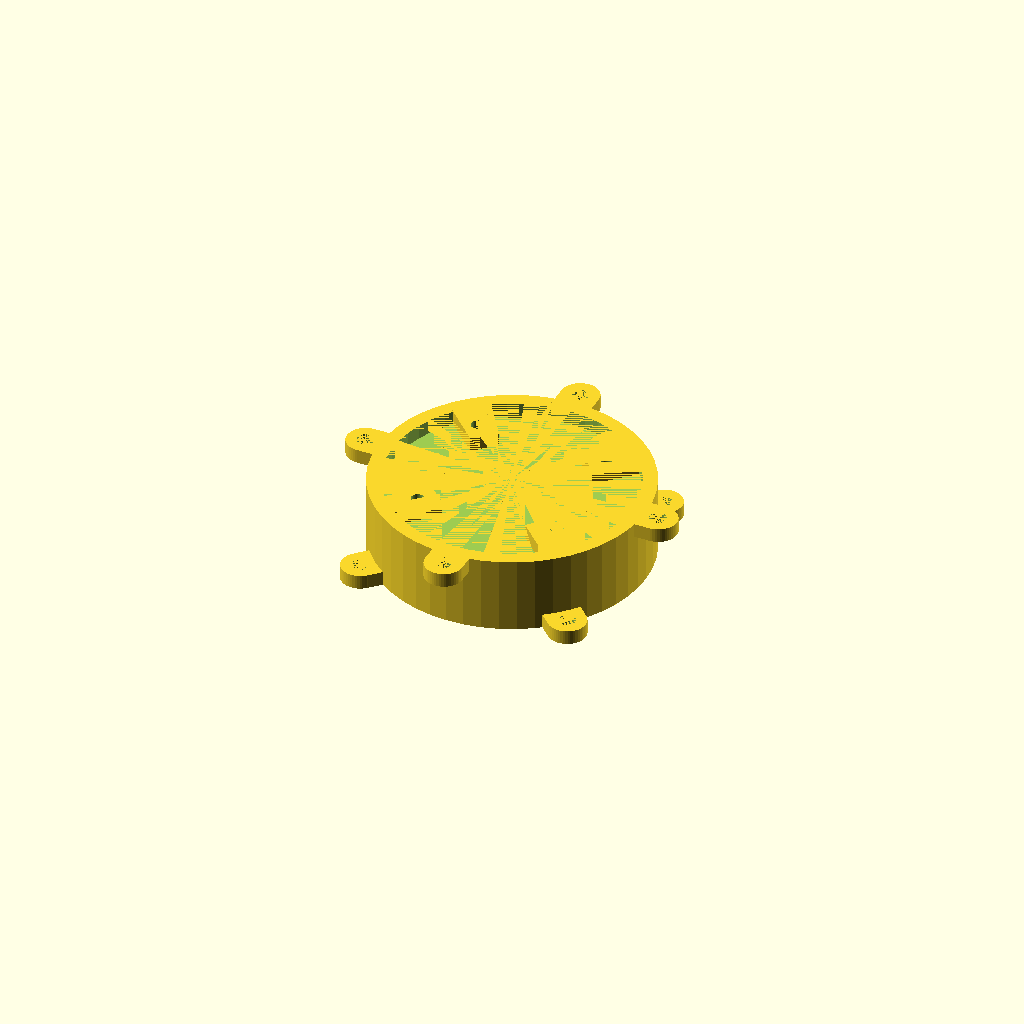
Cell 1: rendered with the file's own defaults.
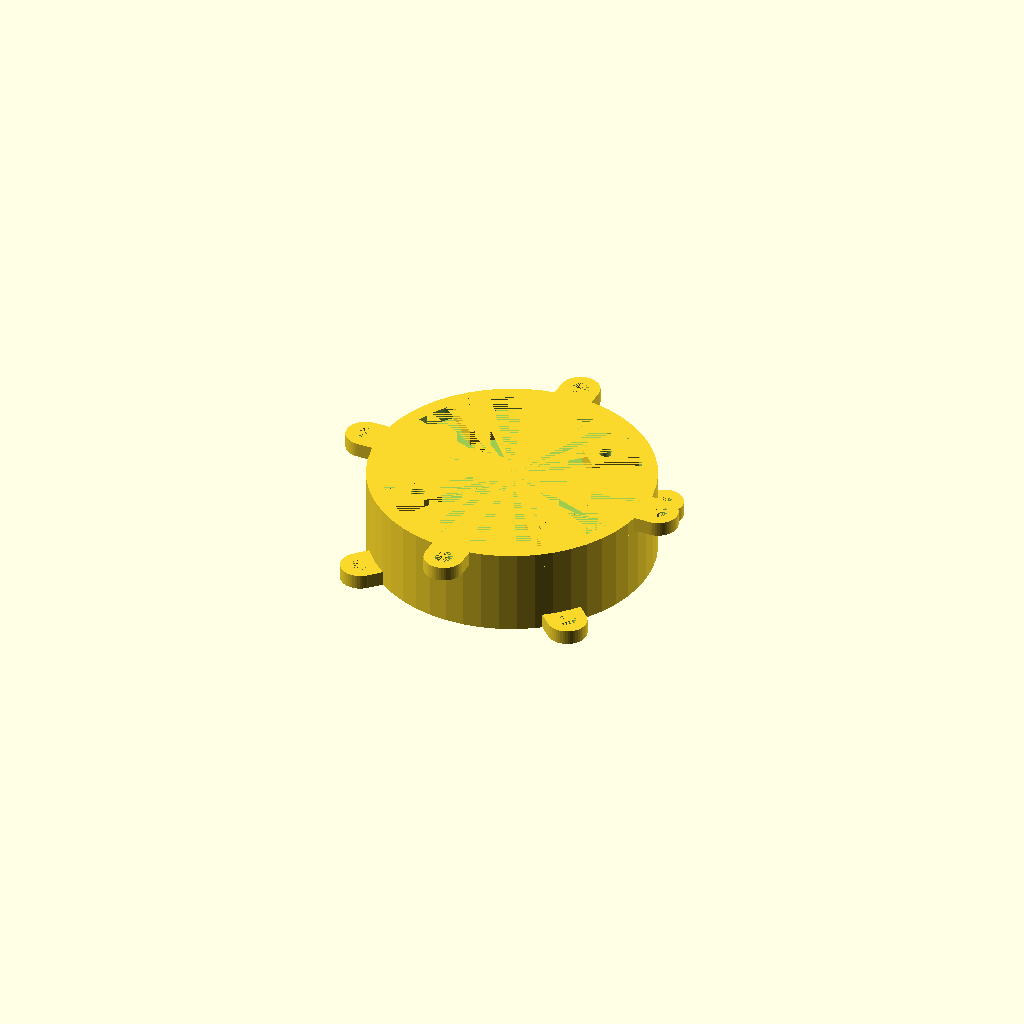
Cell 2: the same model with pcb_disk_thickness = 3.
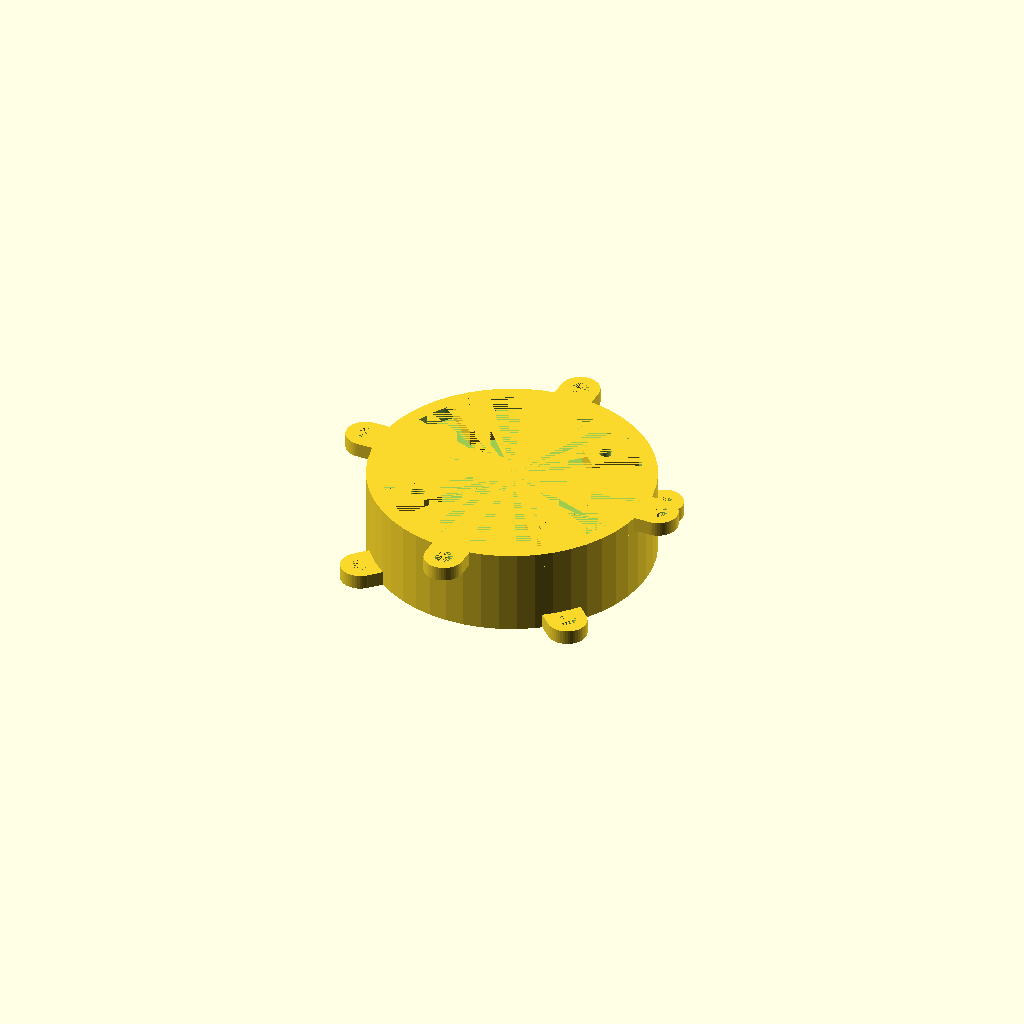
Cell 3: cover_disk_thickness = 3 (everything else at default).
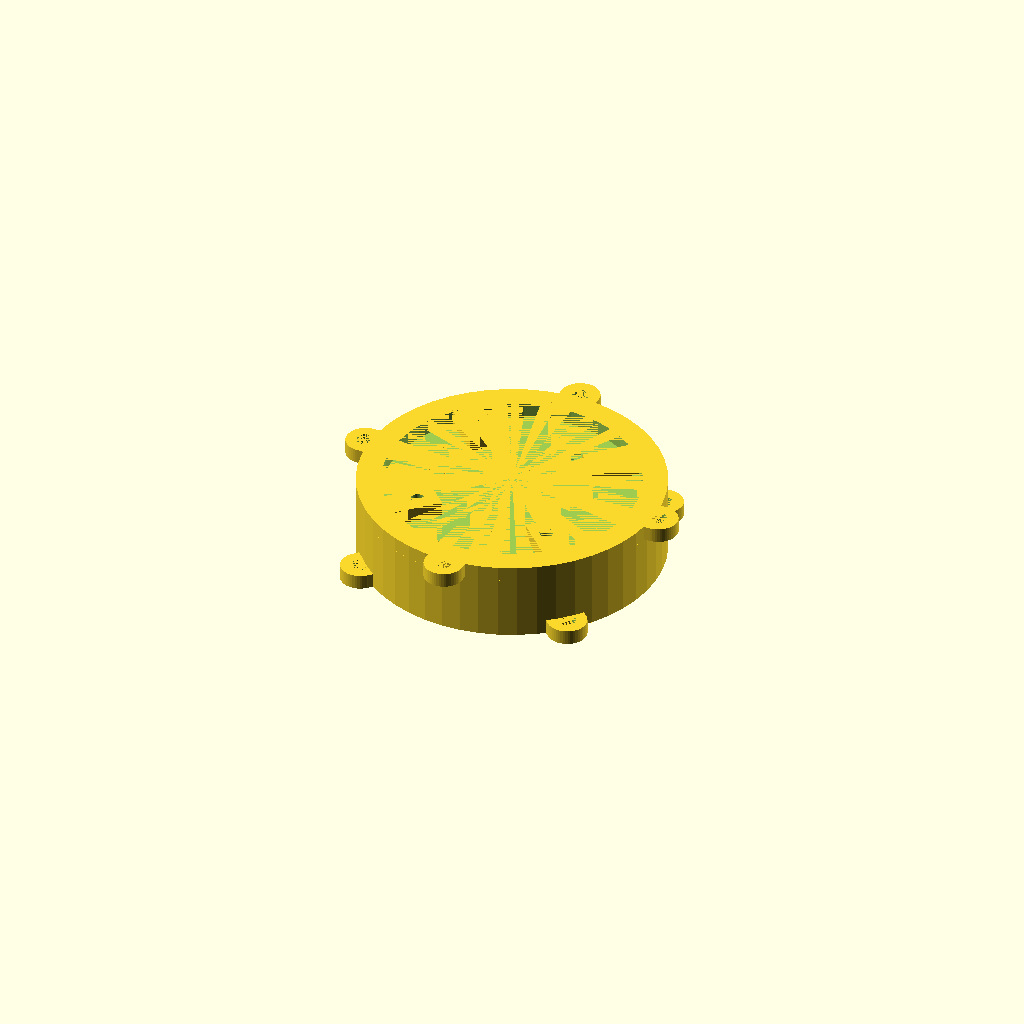
Cell 4: the same model with tube_thickness = 4.
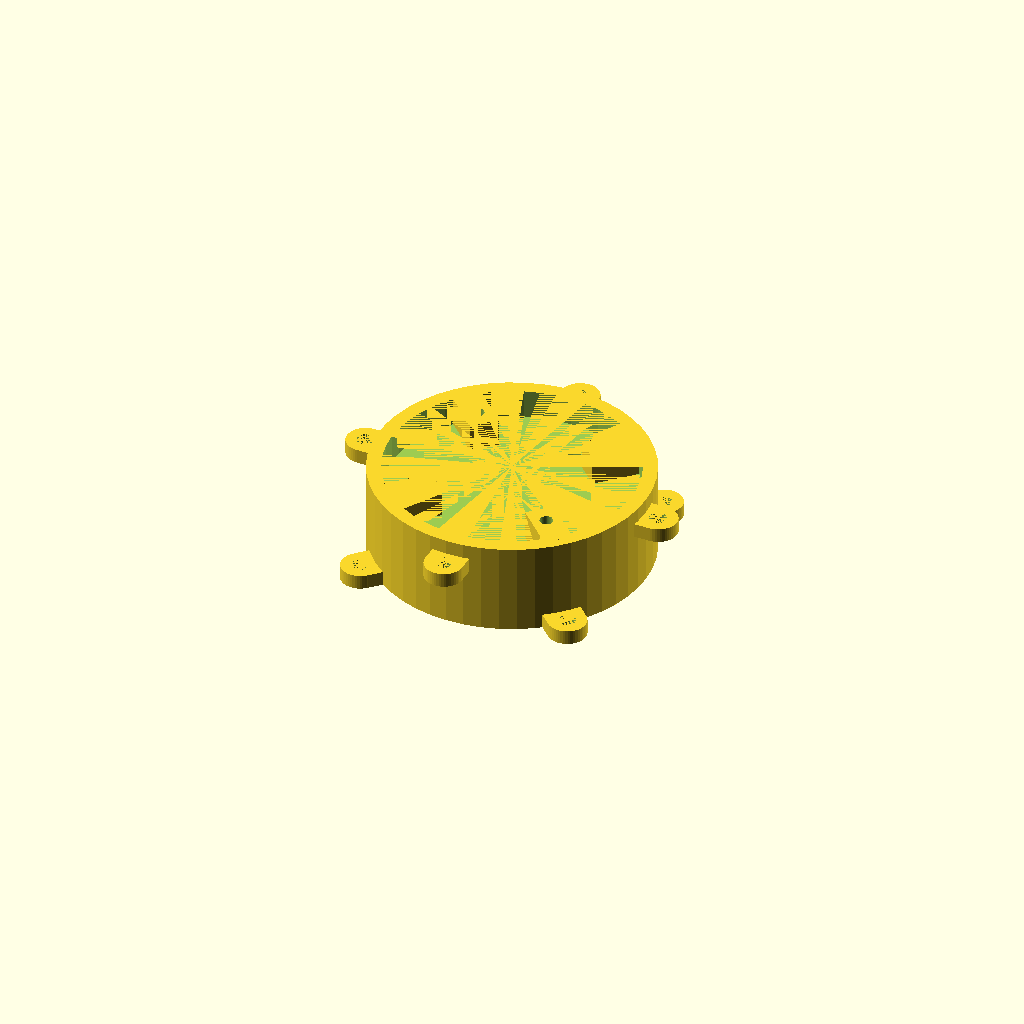
Cell 5: the same model with low_tube_pegs_h = 6.
One fixed orthographic camera (rotation 55°, 0°, 25°; colour scheme Cornfield) for every cell.
Source of the model, inputs/thingiverse/files/thing-3322281/files/tube.scad:
$fn = 50;
pcb_disk_thickness = 1.5;
cover_disk_thickness = 1.5;
tube_thickness = 2;
interdisk_h = 10 + pcb_disk_thickness + cover_disk_thickness;
low_tube_pegs_h = 3;
pcb_disk_r = 53.5/2;
cover_disk_r = 54.5/2;
peg_thickness = 2;

module stick_with_holes() {
  clen = 5;
  cwidth = 8;
  translate([-cwidth/2, -pcb_disk_r-clen, 0]) {
   difference() {
      union() {
        cube([cwidth, (pcb_disk_r + clen) * 2, 3]);
        translate([cwidth/2, 0,  0]) {
          cylinder(r=cwidth/2, h=3);
        }
        translate([cwidth/2, (pcb_disk_r+clen)*2,  0]) {
          cylinder(r=cwidth/2, h=3);
        }
      }
      translate([cwidth/2, 0,  0]) {
        cylinder(r=1.8, h=3);
      }
      translate([cwidth/2, (pcb_disk_r+clen)*2,  0]) {
        cylinder(r=1.8, h=3);
      }
    }
  }
}


translate([0, 0, 0]) {
  rotate(45) {
    difference() {
      union() {
        difference() {
          union() {
            cylinder(h=interdisk_h, r=pcb_disk_r+tube_thickness);
            stick_with_holes();
            rotate(90) {
              stick_with_holes();
            }
          }
          // hole to insert pcb
          cylinder(h=interdisk_h, r=pcb_disk_r);
        }
        translate([-pcb_disk_r, -peg_thickness/2, 0]) {
          cube([peg_thickness, peg_thickness, interdisk_h]);
        }
        translate([-peg_thickness/2, -pcb_disk_r, 0]) {
          cube([peg_thickness, peg_thickness, interdisk_h]);
        }
        translate([pcb_disk_r-peg_thickness, -peg_thickness/2, 0]) {
          cube([peg_thickness, peg_thickness, interdisk_h]);
        }
        translate([-peg_thickness/2, pcb_disk_r-peg_thickness, 0]) {
          cube([peg_thickness, peg_thickness, interdisk_h]);
        }
      }
      // hole to insert cover disk
      cylinder(h=cover_disk_thickness, r=cover_disk_r);
    }
  }
}

module pcb_support() {
  translate([-5.5, -3, 0]) {
    difference() {
      union() {
        cube([11, 6, low_tube_pegs_h]);
      }
      translate([4, 3, 0]) {
        cylinder(r=1.4, h=50);
      }
    }
  }
}


// low support tube
translate([0, 0, interdisk_h]) {
  rotate(45) {
    difference() {
      union() {
        cylinder(h=low_tube_pegs_h, r=pcb_disk_r+tube_thickness);
        rotate(45) {
          stick_with_holes();
        }
        rotate(135) {
          stick_with_holes();
        }
      }
      cylinder(h=low_tube_pegs_h, r=pcb_disk_r-1);
    }
    translate([-pcb_disk_r, -peg_thickness/2, 0]) {
      cube([peg_thickness, peg_thickness, low_tube_pegs_h]);
    }
    translate([-peg_thickness/2, -pcb_disk_r, 0]) {
      cube([peg_thickness, peg_thickness, low_tube_pegs_h]);
    }
    translate([pcb_disk_r-peg_thickness, -peg_thickness/2, 0]) {
      cube([peg_thickness, peg_thickness, low_tube_pegs_h]);
    }
    translate([-peg_thickness/2, pcb_disk_r-peg_thickness, 0]) {
      cube([peg_thickness, peg_thickness, low_tube_pegs_h]);
    }
    translate([-pcb_disk_r+5.5, 0, 0]) {
      rotate(180) {
        pcb_support();
      }
    }
    translate([pcb_disk_r-5.5, 0, 0]) {
      pcb_support();
    }
    rotate(90) {
      translate([-pcb_disk_r+5.5, 0, 0]) {
        rotate(180) {
          pcb_support();
        }
      }
      translate([pcb_disk_r-5.5, 0, 0]) {
        pcb_support();
      }
    }
  }
}
Customizer parameters (derived from the source; name, type, default, range or options):
pcb_disk_thickness: number, default 1.5
cover_disk_thickness: number, default 1.5
tube_thickness: number, default 2
low_tube_pegs_h: number, default 3
peg_thickness: number, default 2
